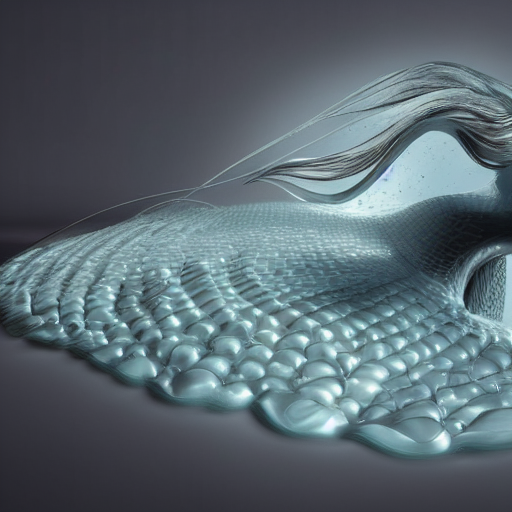
Generation parameters embedded in this image by AUTOMATIC1111 Stable Diffusion web UI or a fork of it (Forge, ...) (PNG 'parameters' text chunk):
avant garde, render, raytraced, 3d art, sculpture, conceptual art, gooey, liquid simulation, abstract art, pinup, model, runway, behance, modelstation, houdini 3d, cosplay, elegant
Negative prompt: low quality, thumbnail, watermark, ugly, fat, colorful, nude
Steps: 150, Sampler: Euler a, CFG scale: 7, Seed: 1794406244, Size: 512x512, Model hash: e1441589a6, Model: v1-5-pruned, Version: v1.3.1